Run: headless pygame with SDL's dummy video driver; simulated clock (each Clock.tick advances the game by its frame time, no real sleeping); random seed 0; keys injected as events and as key.get_pressed() state; no mouse input.
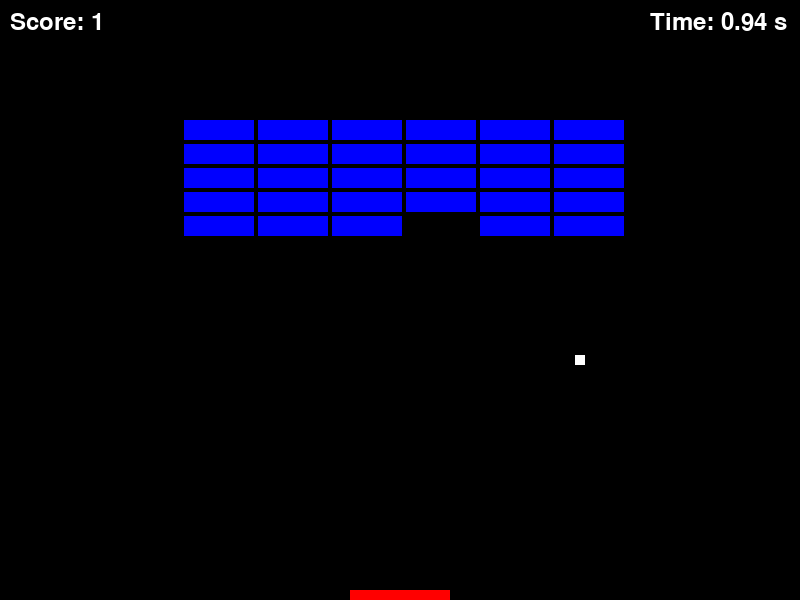
Frame 1 of 4 · flips 1–60 · no input
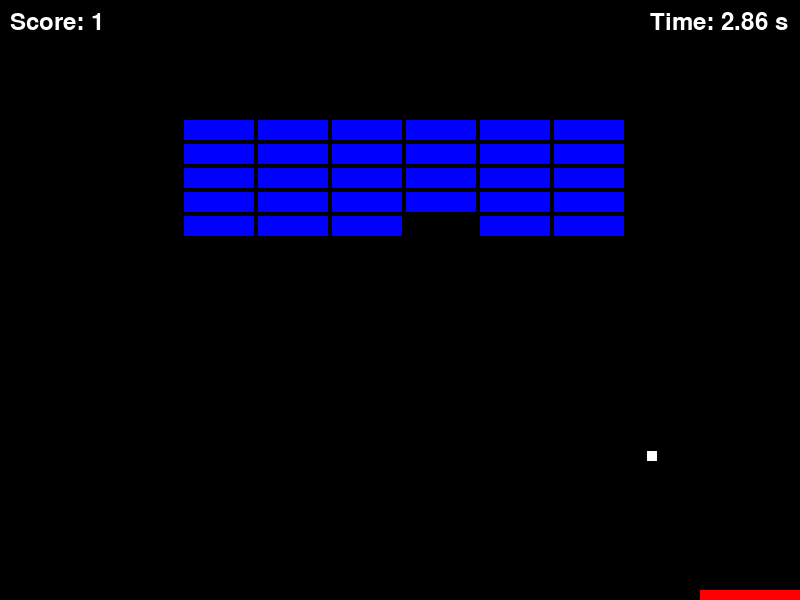
Frame 2 of 4 · flips 61–180 · tapped SPACE, RETURN · held RIGHT (→), D
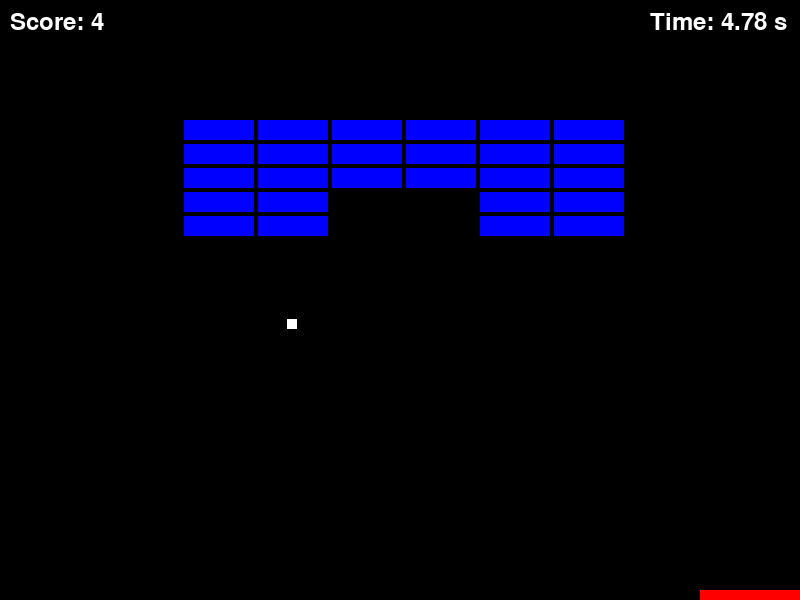
Frame 3 of 4 · flips 181–300 · held DOWN (↓), S
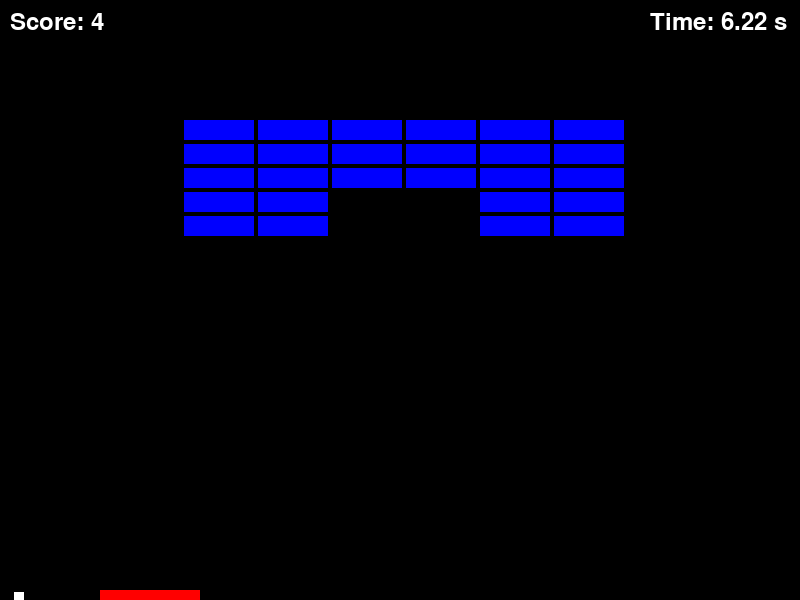
Frame 4 of 4 · flips 301–420 · held LEFT (←), A, UP (↑), W

The pygame program that drew these frames:

import pygame
import random

# Dimensiones de la ventana del juego
WINDOW_WIDTH = 800
WINDOW_HEIGHT = 600

# Dimensiones de la paleta y los bloques
PADDLE_WIDTH = 100
PADDLE_HEIGHT = 10
BLOCK_WIDTH = 70
BLOCK_HEIGHT = 20
BLOCK_MARGIN = 4
BLOCK_COLUMNS = 6
BLOCK_ROWS = 5

# Colores
BLACK = (0, 0, 0)
WHITE = (255, 255, 255)
RED = (255, 0, 0)
BLUE = (0, 0, 255)

# GameOver
game_over = False

# Inicializar pygame
pygame.init()

# Crear la ventana del juego
window = pygame.display.set_mode((WINDOW_WIDTH, WINDOW_HEIGHT))
pygame.display.set_caption("Breakout")

# Timer
font = pygame.font.Font(None, 36)
start_time = pygame.time.get_ticks()
game_over_time = 0  # Variable para almacenar el tiempo en el que ocurre el "game over"
clock = pygame.time.Clock()

# Clase para representar la paleta
class Paddle(pygame.sprite.Sprite):
    def __init__(self):
        super().__init__()
        self.image = pygame.Surface([PADDLE_WIDTH, PADDLE_HEIGHT])
        self.image.fill(RED)
        self.rect = self.image.get_rect()
        self.rect.x = (WINDOW_WIDTH - PADDLE_WIDTH) // 2
        self.rect.y = WINDOW_HEIGHT - PADDLE_HEIGHT

    def update(self):
        keys = pygame.key.get_pressed()
        if keys[pygame.K_LEFT]:
            self.rect.x -= 5
        if keys[pygame.K_RIGHT]:
            self.rect.x += 5
        if self.rect.x < 0:
            self.rect.x = 0
        if self.rect.x > WINDOW_WIDTH - PADDLE_WIDTH:
            self.rect.x = WINDOW_WIDTH - PADDLE_WIDTH

# Clase para representar los bloques
class Block(pygame.sprite.Sprite):
    def __init__(self, x, y):
        super().__init__()
        self.image = pygame.Surface([BLOCK_WIDTH, BLOCK_HEIGHT])
        self.image.fill(BLUE)
        self.rect = self.image.get_rect()
        self.rect.x = x
        self.rect.y = y

# Función para generar los bloques
def generate_blocks():
    blocks = pygame.sprite.Group()
    block_width_total = (BLOCK_WIDTH + BLOCK_MARGIN) * BLOCK_COLUMNS - BLOCK_MARGIN
    x_offset = (WINDOW_WIDTH - block_width_total) // 2 + BLOCK_MARGIN
    y_offset = 120
    for row in range(BLOCK_ROWS):
        for column in range(BLOCK_COLUMNS):
            x = x_offset + (BLOCK_WIDTH + BLOCK_MARGIN) * column
            y = y_offset + (BLOCK_HEIGHT + BLOCK_MARGIN) * row
            block = Block(x, y)
            blocks.add(block)
    return blocks

# Clase para representar la pelota
class Ball(pygame.sprite.Sprite):
    def __init__(self):
        super().__init__()
        self.image = pygame.Surface([10, 10])
        self.image.fill(WHITE)
        self.rect = self.image.get_rect()
        self.rect.x = (WINDOW_WIDTH - 10) // 2
        self.rect.y = (WINDOW_HEIGHT - 10) // 2
        self.speed_x = random.choice([-3, 3])
        self.speed_y = -3

    def update(self):
        self.rect.x += self.speed_x
        self.rect.y += self.speed_y

        if self.rect.x <= 0 or self.rect.x >= WINDOW_WIDTH - 10:
            self.speed_x *= -1        
        if self.rect.y <= 0:
            self.speed_y *= -1
        elif self.rect.y >= WINDOW_HEIGHT - 10:
            self.speed_y = 0
            self.speed_x = 0

# Inicializar paleta, bloques y pelota
all_sprites = pygame.sprite.Group()
paddle = Paddle()
all_sprites.add(paddle)
blocks = generate_blocks()
all_sprites.add(blocks)
ball = Ball()
all_sprites.add(ball)

# Variable para llevar la puntuación
score = 0

# Timer
font = pygame.font.Font(None, 36)
start_time = pygame.time.get_ticks()
clock = pygame.time.Clock()

# Fuente para el contador
font = pygame.font.Font(None, 36)

# Ciclo principal del juego
running = True
while running:
    for event in pygame.event.get():
        if event.type == pygame.QUIT:
            running = False

    # Actualizar la paleta, bloques y pelota
    all_sprites.update()

    # Detectar colisiones con la paleta
    if pygame.sprite.collide_rect(ball, paddle):
        ball.speed_y *= -1

    # Detectar colisiones con los bloques
    collisions = pygame.sprite.spritecollide(ball, blocks, True)
    for block in collisions:
        score += 1
        ball.speed_y *= -1

    # Dibujar la ventana del juego
    window.fill(BLACK)
    all_sprites.draw(window)

    # Mostrar el contador en la ventana
    score_text = font.render("Score: " + str(score), True, WHITE)
    window.blit(score_text, (10, 10))
    
    if ball.speed_y == 0:
        game_over = True
    
    # Actualizar timer solo si el juego no ha finalizado
    if not game_over:
        elapsed_time = (pygame.time.get_ticks() - start_time) / 1000.0  # Convertir a segundos con decimales
        elapsed_time_str = "{:.2f}".format(elapsed_time)  # Formatear el tiempo con dos decimales
    else:
        # Si es "game over", mostrar el tiempo fijo en que ocurrió
        elapsed_time_str = "{:.2f}".format(elapsed_time)

    timer_text = font.render("Time: " + elapsed_time_str + " s", True, WHITE)
    window.blit(timer_text, (WINDOW_WIDTH - 150, 10))
    
    pygame.display.flip()

    # Controlar la velocidad de actualización del juego
    clock.tick(60)

# Cerrar pygame
pygame.quit()
